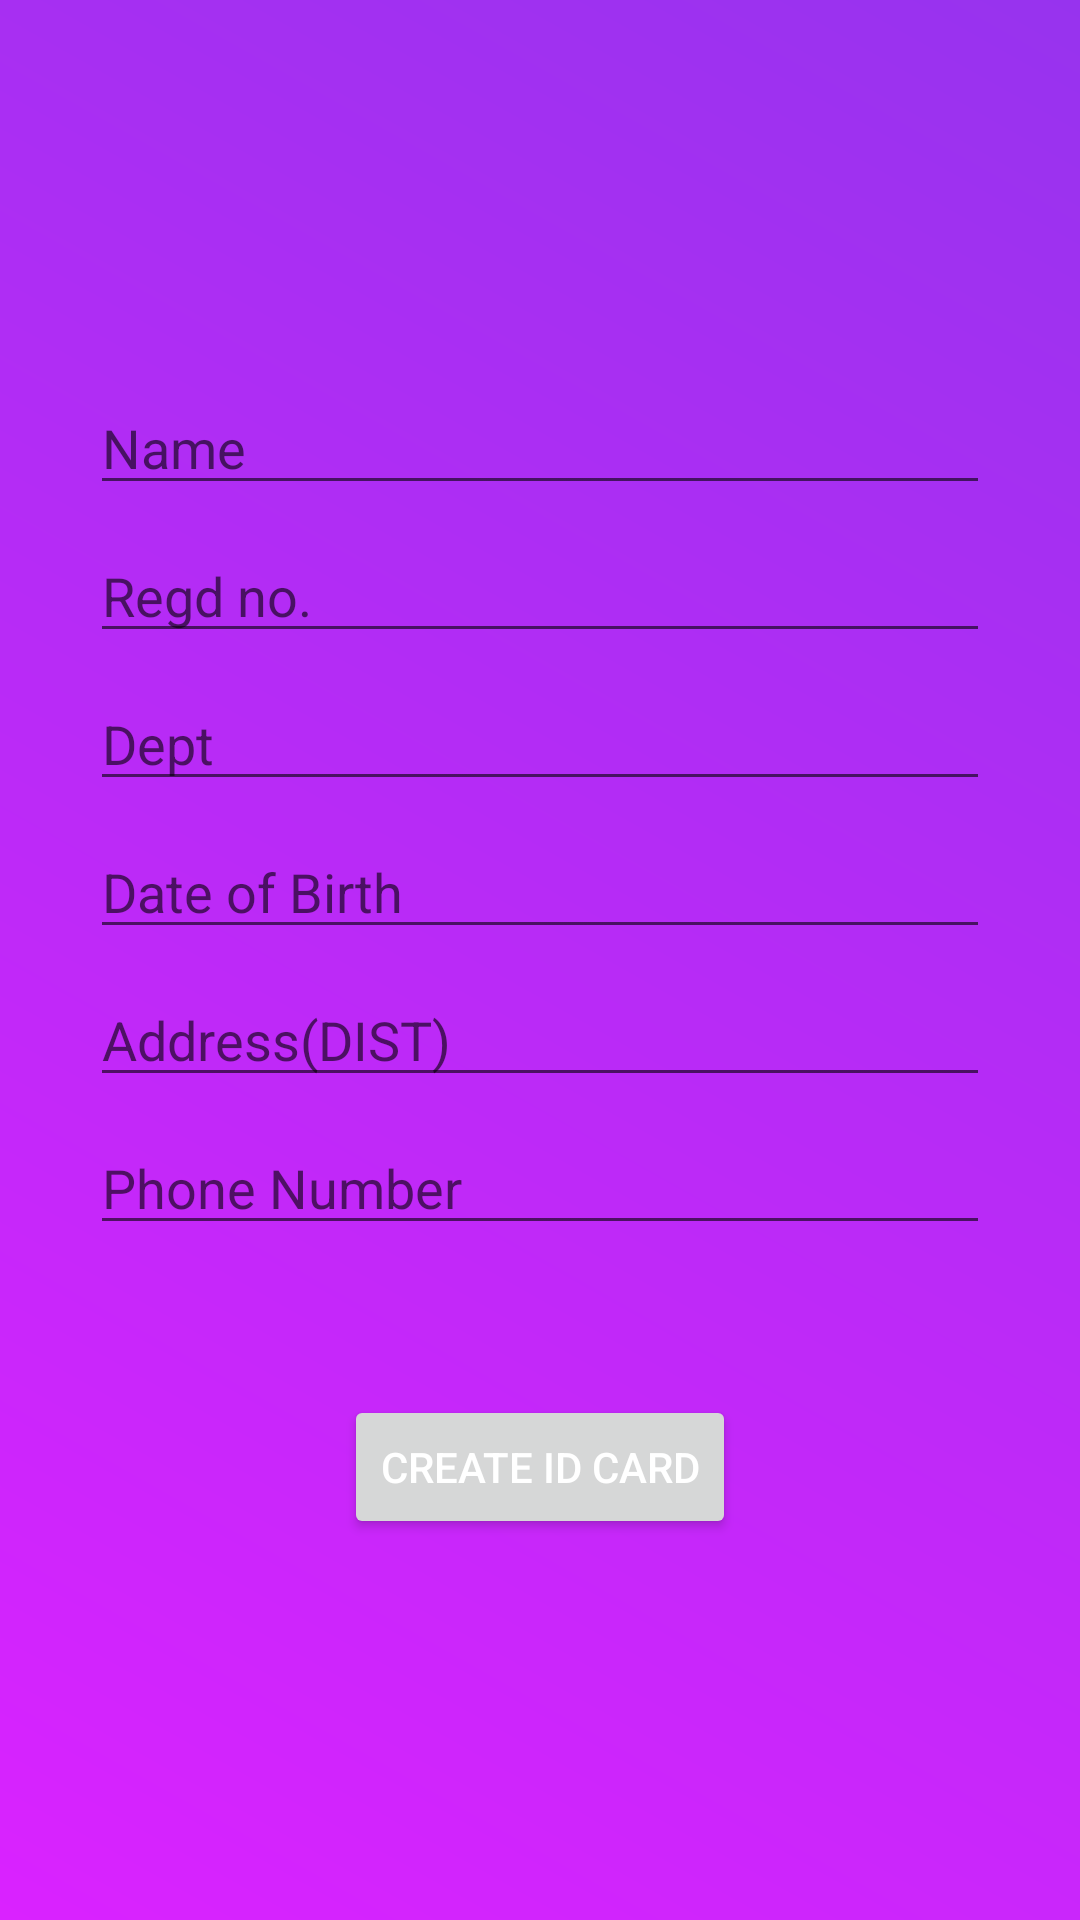

Android layout source for this screen:
<!-- AndroidManifest.xml: application theme Theme.SpectrumTask2 -->
<!-- res/layout/activity_pdf_maker.xml -->
<?xml version="1.0" encoding="utf-8"?>
<LinearLayout
    xmlns:android="http://schemas.android.com/apk/res/android"
    android:layout_width="match_parent"
    android:layout_height="match_parent"
    android:gravity="center"
    android:orientation="vertical"
    android:background="@drawable/gradient"
    android:padding="30dp">

    <EditText
        android:id="@+id/namePdf"
        android:layout_width="match_parent"
        android:inputType="text"
        android:layout_height="wrap_content"
        android:hint="@string/name"/>

    <EditText
        android:id="@+id/regdPdf"
        android:layout_width="match_parent"
        android:layout_height="wrap_content"
        android:inputType="text"
        android:hint="@string/regd_no"
        android:layout_marginTop="8dp"/>

    <EditText
        android:id="@+id/deptPdf"
        android:layout_width="match_parent"
        android:layout_height="wrap_content"
        android:inputType="text"
        android:hint="@string/dept"
        android:layout_marginTop="8dp"/>

    <EditText
        android:id="@+id/dobPdf"
        android:layout_width="match_parent"
        android:layout_height="wrap_content"
        android:inputType="text"
        android:hint="@string/date_of_birth"
        android:layout_marginTop="8dp"/>

    <EditText
        android:id="@+id/addressPdf"
        android:layout_width="match_parent"
        android:layout_height="wrap_content"
        android:inputType="text"
        android:hint="@string/address_dist"
        android:layout_marginTop="8dp"/>

    <EditText
        android:id="@+id/phonePdf"
        android:layout_width="match_parent"
        android:layout_height="wrap_content"
        android:inputType="text"
        android:hint="@string/phone_number"
        android:layout_marginTop="8dp"/>
    <Button
        android:layout_width="wrap_content"
        android:layout_height="wrap_content"
        android:textColor="@color/white"
        android:text="@string/create_id_card"
        android:layout_marginTop="50dp"
        android:onClick="createPdf"/>

</LinearLayout>
<!-- resources referenced by this layout -->
<resources>
  <color name="white">#FFFFFFFF</color>
  <!-- drawable gradient (drawable) -->
  <?xml version="1.0" encoding="utf-8"?>
  <shape
      xmlns:android="http://schemas.android.com/apk/res/android"
      android:shape="rectangle">
  
      <gradient android:startColor="#DA22FF"
          android:endColor="#9733EE"
          android:angle="45"/>
  </shape>
  <string name="address_dist">Address(DIST)</string>
  <string name="create_id_card">Create ID Card</string>
  <string name="date_of_birth">Date of Birth</string>
  <string name="dept">Dept</string>
  <string name="name">Name</string>
  <string name="phone_number">Phone Number</string>
  <string name="regd_no">Regd no.</string>
  <style name="Theme.SpectrumTask2" parent="Theme.MaterialComponents.DayNight.DarkActionBar">
          
          <item name="colorPrimary">@color/black</item>
          <item name="colorPrimaryVariant">@color/purple_500</item>
          <item name="colorOnPrimary">@color/black</item>
          
          <item name="colorSecondary">@color/teal_200</item>
          <item name="colorSecondaryVariant">@color/teal_700</item>
          <item name="colorOnSecondary">@color/black</item>
          
          <item name="android:statusBarColor" tools:targetApi="l">?attr/colorPrimaryVariant</item>
          
      </style>
  <color name="black">#FF000000</color>
  <color name="purple_500">#FF6200EE</color>
  <color name="teal_200">#FF03DAC5</color>
  <color name="teal_700">#FF018786</color>
</resources>
